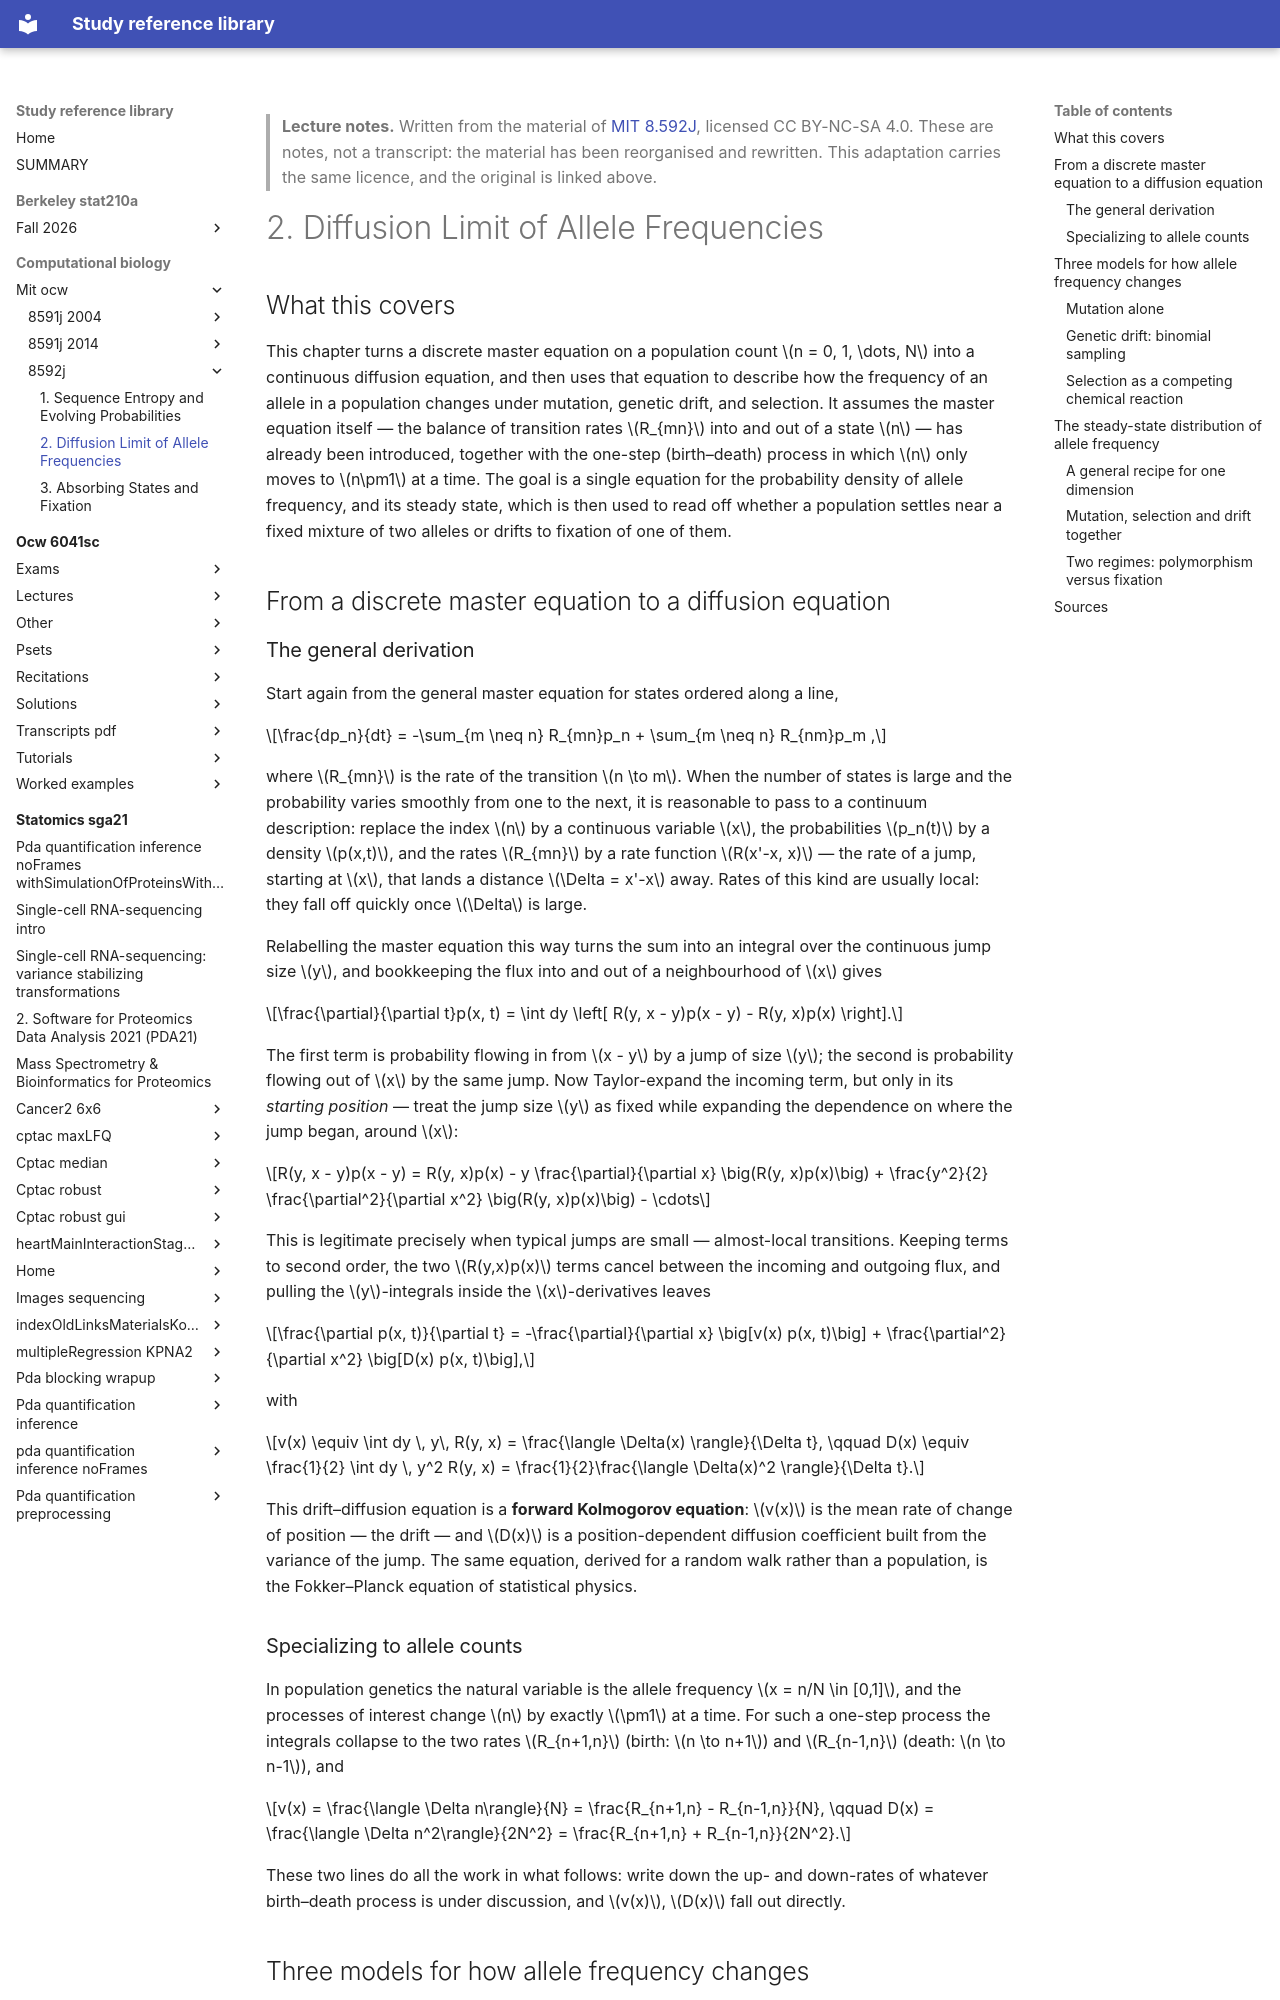

repository: Claptar/knowledge-base-library · page: computational-biology/mit-ocw/8592j/02-diffusion-limit-of-allele-frequencies/index.html · generator: mkdocs

---
title: "2. Diffusion Limit of Allele Frequencies"
course: "MIT 8.592J"
chapter: 2
source: "https://ocw.mit.edu/courses/8-592j-statistical-physics-in-biology-spring-2011/"
licence: "CC BY-NC-SA 4.0"
written: "2026-09-20"
---

> **Lecture notes.** Written from the material of [MIT 8.592J](https://ocw.mit.edu/courses/8-592j-statistical-physics-in-biology-spring-2011/), licensed CC BY-NC-SA 4.0. These are notes, not a transcript: the material has been reorganised and rewritten. This adaptation carries the same licence, and the original is linked above.

# 2. Diffusion Limit of Allele Frequencies

## What this covers

This chapter turns a discrete master equation on a population count $n = 0, 1, \dots, N$ into a
continuous diffusion equation, and then uses that equation to describe how the frequency of an
allele in a population changes under mutation, genetic drift, and selection. It assumes the master
equation itself — the balance of transition rates $R_{mn}$ into and out of a state $n$ — has already
been introduced, together with the one-step (birth–death) process in which $n$ only moves to
$n\pm1$ at a time. The goal is a single equation for the probability density of allele frequency,
and its steady state, which is then used to read off whether a population settles near a fixed
mixture of two alleles or drifts to fixation of one of them.

## From a discrete master equation to a diffusion equation

### The general derivation

Start again from the general master equation for states ordered along a line,

$$\frac{dp_n}{dt} = -\sum_{m \neq n} R_{mn}p_n + \sum_{m \neq n} R_{nm}p_m ,$$

where $R_{mn}$ is the rate of the transition $n \to m$. When the number of states is large and the
probability varies smoothly from one to the next, it is reasonable to pass to a continuum
description: replace the index $n$ by a continuous variable $x$, the probabilities $p_n(t)$ by a
density $p(x,t)$, and the rates $R_{mn}$ by a rate function $R(x'-x, x)$ — the rate of a jump,
starting at $x$, that lands a distance $\Delta = x'-x$ away. Rates of this kind are usually local:
they fall off quickly once $\Delta$ is large.

Relabelling the master equation this way turns the sum into an integral over the continuous jump
size $y$, and bookkeeping the flux into and out of a neighbourhood of $x$ gives

$$\frac{\partial}{\partial t}p(x, t) = \int dy \left[ R(y, x - y)p(x - y) - R(y, x)p(x) \right].$$

The first term is probability flowing in from $x - y$ by a jump of size $y$; the second is
probability flowing out of $x$ by the same jump. Now Taylor-expand the incoming term, but only in
its *starting position* — treat the jump size $y$ as fixed while expanding the dependence on where
the jump began, around $x$:

$$R(y, x - y)p(x - y) = R(y, x)p(x) - y \frac{\partial}{\partial x} \big(R(y, x)p(x)\big) + \frac{y^2}{2} \frac{\partial^2}{\partial x^2} \big(R(y, x)p(x)\big) - \cdots$$

This is legitimate precisely when typical jumps are small — almost-local transitions. Keeping terms
to second order, the two $R(y,x)p(x)$ terms cancel between the incoming and outgoing flux, and
pulling the $y$-integrals inside the $x$-derivatives leaves

$$\frac{\partial p(x, t)}{\partial t} = -\frac{\partial}{\partial x} \big[v(x) p(x, t)\big] + \frac{\partial^2}{\partial x^2} \big[D(x) p(x, t)\big],$$

with

$$v(x) \equiv \int dy \, y\, R(y, x) = \frac{\langle \Delta(x) \rangle}{\Delta t}, \qquad D(x) \equiv \frac{1}{2} \int dy \, y^2 R(y, x) = \frac{1}{2}\frac{\langle \Delta(x)^2 \rangle}{\Delta t}.$$

This drift–diffusion equation is a **forward Kolmogorov equation**: $v(x)$ is the mean rate of
change of position — the drift — and $D(x)$ is a position-dependent diffusion coefficient built
from the variance of the jump. The same equation, derived for a random walk rather than a
population, is the Fokker–Planck equation of statistical physics.

### Specializing to allele counts

In population genetics the natural variable is the allele frequency $x = n/N \in [0,1]$, and the
processes of interest change $n$ by exactly $\pm1$ at a time. For such a one-step process the
integrals collapse to the two rates $R_{n+1,n}$ (birth: $n \to n+1$) and $R_{n-1,n}$ (death:
$n \to n-1$), and

$$v(x) = \frac{\langle \Delta n\rangle}{N} = \frac{R_{n+1,n} - R_{n-1,n}}{N}, \qquad D(x) = \frac{\langle \Delta n^2\rangle}{2N^2} = \frac{R_{n+1,n} + R_{n-1,n}}{2N^2}.$$

These two lines do all the work in what follows: write down the up- and down-rates of whatever
birth–death process is under discussion, and $v(x)$, $D(x)$ fall out directly.

## Three models for how allele frequency changes
